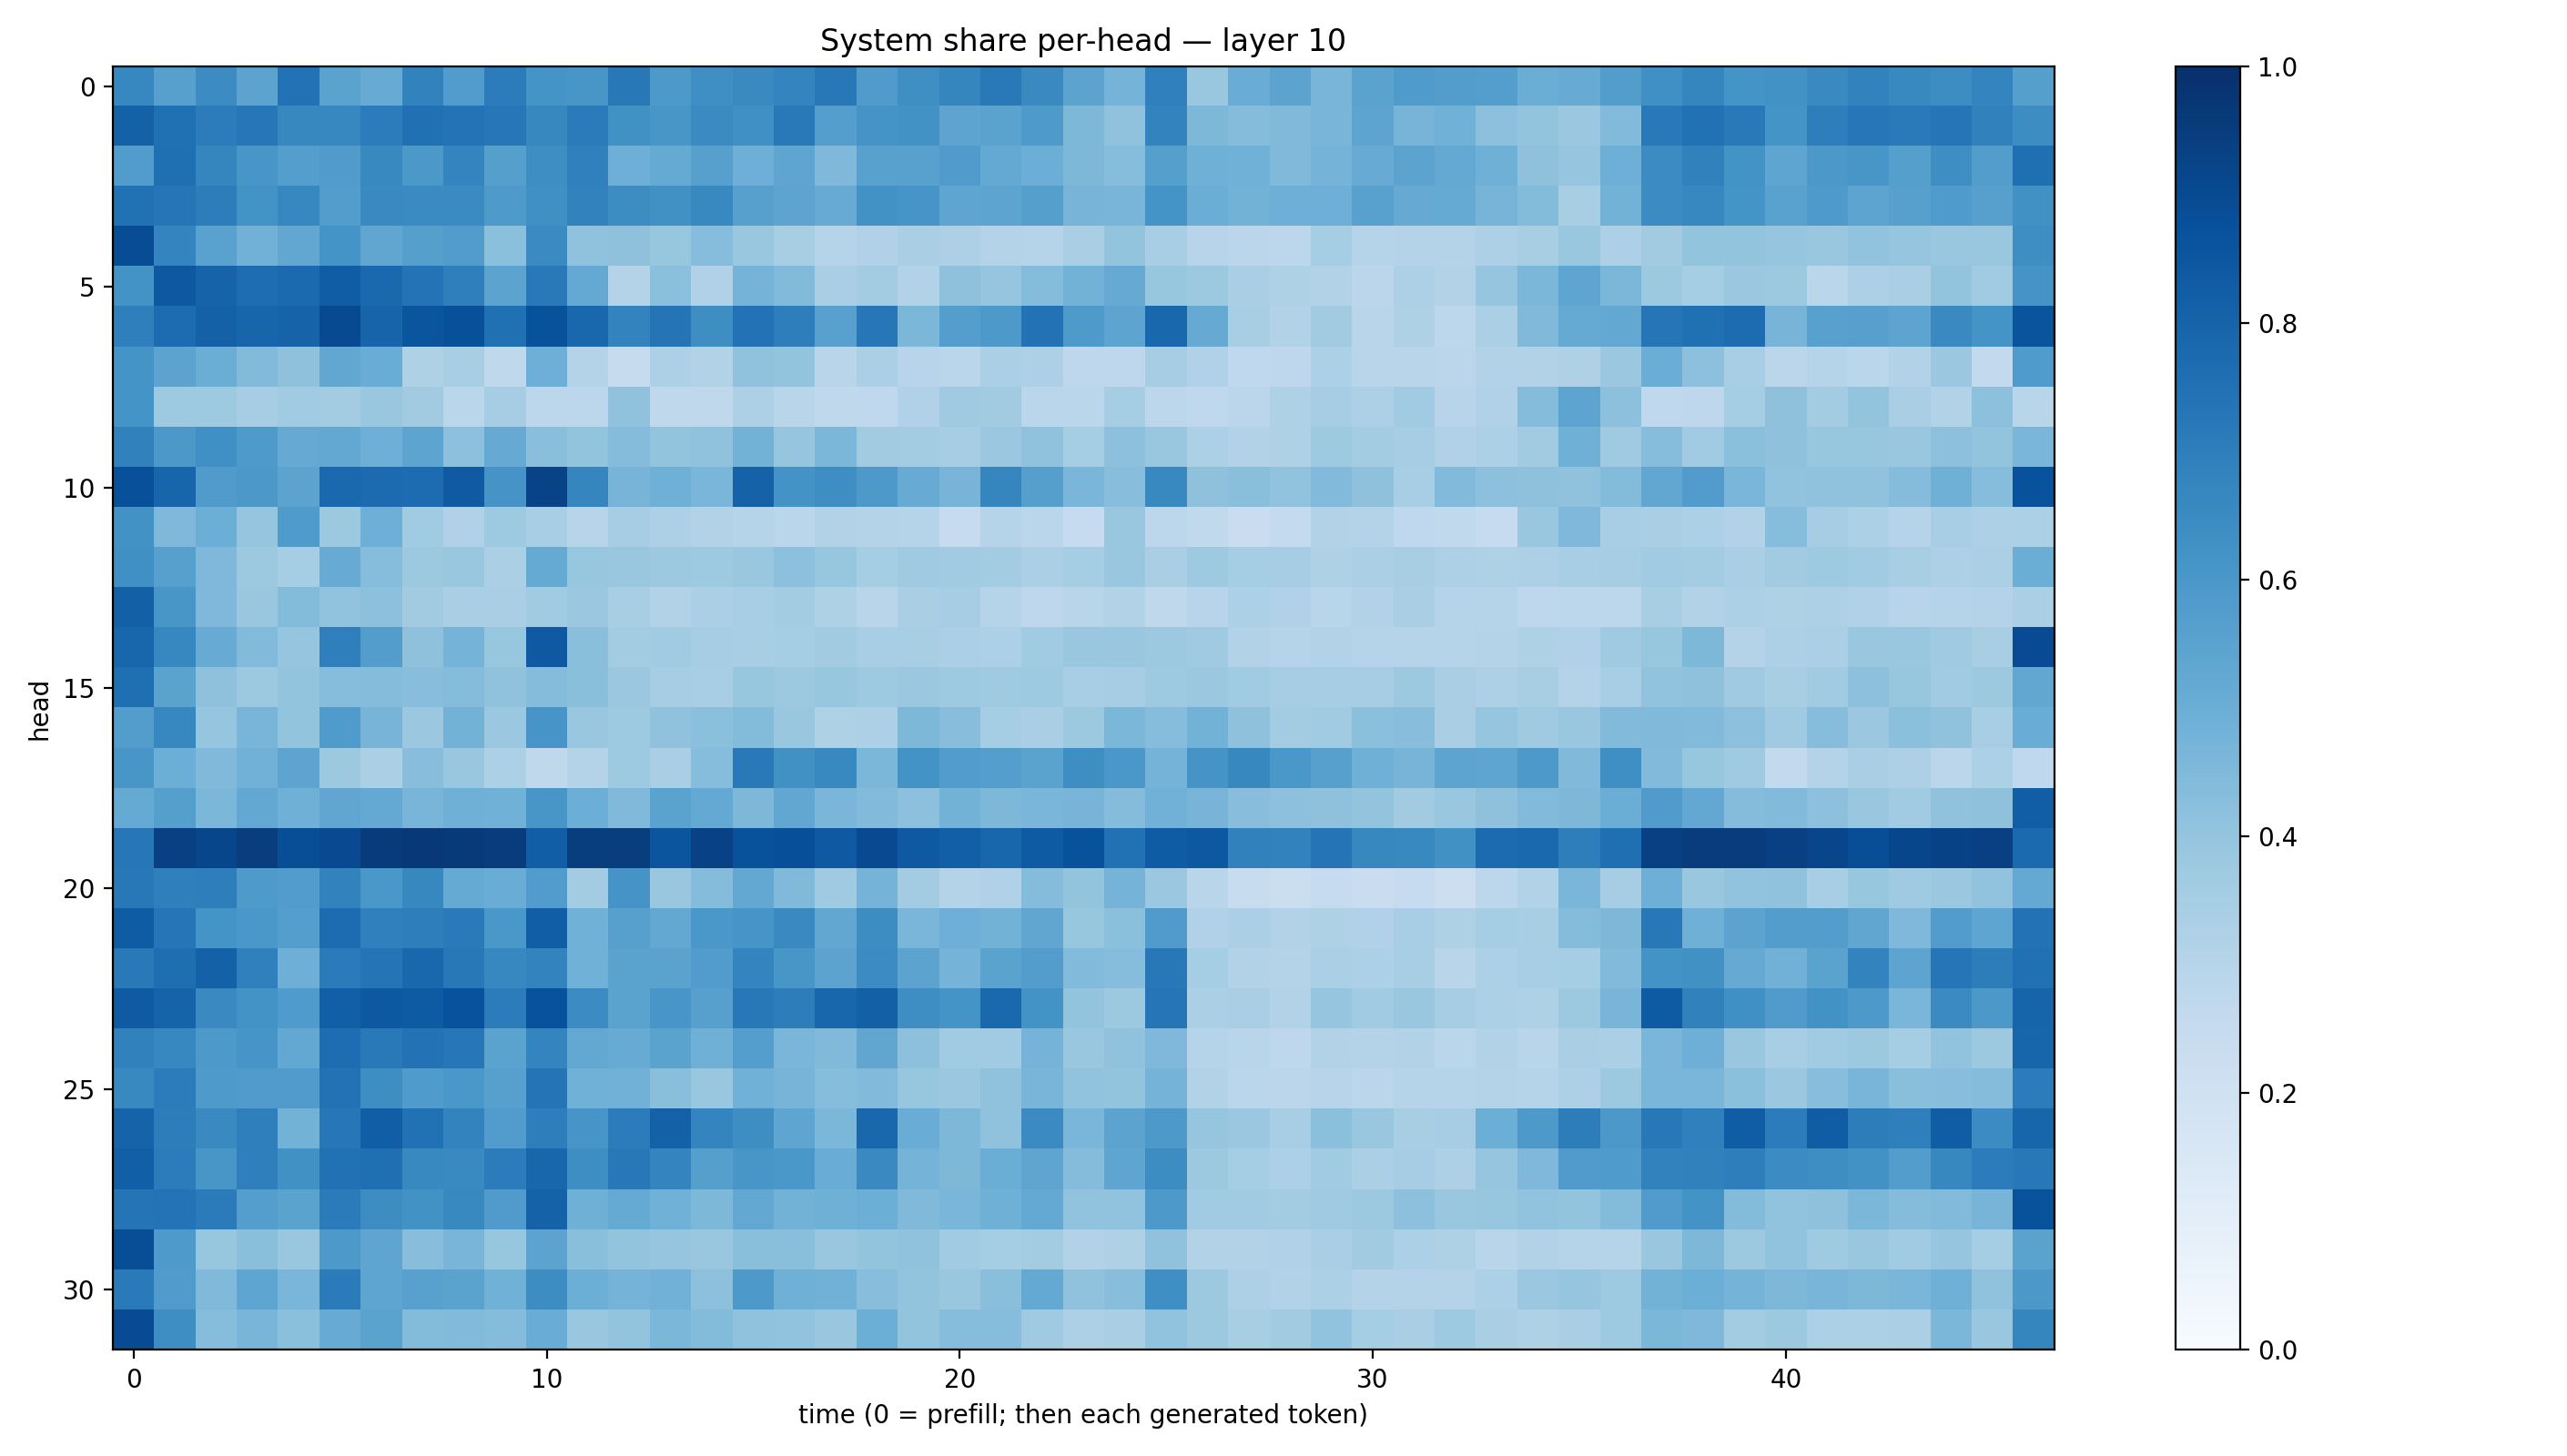

Data behind this chart, as committed beside it:
0.6663184, 0.5611665, 0.64823025, 0.5468532, 0.74598163, 0.5502207, 0.50898236, 0.6819266, 0.577522, 0.70315975, 0.61381376, 0.6018798, 0.71968555, 0.59094054, 0.63453954, 0.6555571, 0.6745487, 0.72071415, 0.57885647, 0.634738, 0.6699463, 0.7185658, 0.6533758, 0.5432617
0.812, 0.7515, 0.7051, 0.7246, 0.6638, 0.6675, 0.7067, 0.7508, 0.7405, 0.7253, 0.6612, 0.7077, 0.6251, 0.6051, 0.6516, 0.6303, 0.7171, 0.5701, 0.6099, 0.6238, 0.5411, 0.5478, 0.5869, 0.4533
0.5764, 0.7563, 0.671, 0.604, 0.57, 0.5807, 0.6587, 0.5951, 0.6742, 0.5625, 0.6369, 0.6896, 0.4956, 0.518, 0.5614, 0.4953, 0.5386, 0.4516, 0.5571, 0.558, 0.5803, 0.5199, 0.4988, 0.4545
0.749, 0.7291, 0.7025, 0.6174, 0.6649, 0.5735, 0.6561, 0.6504, 0.651, 0.586, 0.6307, 0.6814, 0.6418, 0.627, 0.6584, 0.5604, 0.5428, 0.5113, 0.624, 0.6061, 0.5376, 0.5391, 0.5657, 0.469
0.889, 0.6728, 0.5546, 0.4834, 0.5291, 0.6143, 0.5326, 0.5664, 0.5781, 0.4197, 0.6497, 0.4085, 0.4114, 0.391, 0.4305, 0.3868, 0.3428, 0.3037, 0.3198, 0.3381, 0.3271, 0.3081, 0.2979, 0.3393
0.6203, 0.8467, 0.8046, 0.7624, 0.7741, 0.8262, 0.7805, 0.7395, 0.6916, 0.5459, 0.7151, 0.5225, 0.307, 0.4196, 0.3197, 0.473, 0.4418, 0.3396, 0.3579, 0.3159, 0.4106, 0.3961, 0.4356, 0.477
0.6941, 0.7688, 0.8123, 0.7931, 0.8031, 0.8956, 0.7991, 0.8556, 0.8755, 0.7507, 0.8679, 0.7853, 0.6788, 0.7382, 0.6379, 0.7433, 0.6973, 0.5567, 0.723, 0.4609, 0.568, 0.5899, 0.7454, 0.5895
0.616, 0.5446, 0.5033, 0.4428, 0.4123, 0.5284, 0.5061, 0.321, 0.3407, 0.2698, 0.4941, 0.3062, 0.2425, 0.3245, 0.3149, 0.41, 0.3999, 0.2907, 0.3357, 0.2942, 0.2885, 0.3323, 0.3253, 0.276
0.6165, 0.3729, 0.3749, 0.3488, 0.3638, 0.3571, 0.3873, 0.3621, 0.2862, 0.3482, 0.2794, 0.2774, 0.4093, 0.2711, 0.2715, 0.3261, 0.2924, 0.27, 0.2675, 0.3198, 0.3709, 0.3596, 0.2863, 0.2858
0.6848, 0.5941, 0.6317, 0.587, 0.5148, 0.5251, 0.4938, 0.541, 0.4148, 0.513, 0.4231, 0.3988, 0.4364, 0.3998, 0.4065, 0.4775, 0.3945, 0.4598, 0.3594, 0.3588, 0.349, 0.382, 0.4077, 0.3519
0.8753, 0.7969, 0.5786, 0.597, 0.5436, 0.783, 0.7704, 0.7666, 0.8377, 0.6123, 0.9223, 0.6698, 0.4689, 0.4914, 0.4612, 0.806, 0.6184, 0.6384, 0.5914, 0.5091, 0.4703, 0.6717, 0.5649, 0.4628
0.6244, 0.4507, 0.4992, 0.3961, 0.5848, 0.3779, 0.4933, 0.3648, 0.3187, 0.3715, 0.3462, 0.2953, 0.3491, 0.3266, 0.3145, 0.2976, 0.288, 0.3101, 0.3077, 0.2973, 0.2467, 0.303, 0.2864, 0.2469
0.6318, 0.561, 0.4527, 0.3775, 0.3519, 0.5115, 0.432, 0.3783, 0.39, 0.3354, 0.5159, 0.3909, 0.3883, 0.3759, 0.3722, 0.3879, 0.4146, 0.3927, 0.353, 0.3701, 0.3656, 0.3562, 0.3341, 0.3528
0.8127, 0.6029, 0.4496, 0.3855, 0.4383, 0.4042, 0.4142, 0.3631, 0.3372, 0.338, 0.3664, 0.3819, 0.3415, 0.3133, 0.3332, 0.3462, 0.3557, 0.3208, 0.2914, 0.3371, 0.3511, 0.3012, 0.2735, 0.2894
0.7918, 0.6646, 0.5079, 0.4429, 0.3975, 0.6918, 0.5722, 0.4109, 0.4765, 0.394, 0.8413, 0.4244, 0.3585, 0.3668, 0.3485, 0.3427, 0.353, 0.3609, 0.3471, 0.3413, 0.3341, 0.3315, 0.3662, 0.384
0.757, 0.5483, 0.4103, 0.3752, 0.4014, 0.4319, 0.4345, 0.4271, 0.435, 0.4089, 0.4369, 0.4226, 0.3808, 0.3504, 0.3464, 0.3928, 0.377, 0.3936, 0.3723, 0.3801, 0.3721, 0.3681, 0.3726, 0.3452
0.5742, 0.6649, 0.395, 0.4657, 0.3989, 0.5859, 0.4719, 0.3798, 0.4799, 0.3795, 0.6074, 0.3899, 0.3716, 0.4098, 0.4214, 0.4407, 0.3902, 0.3205, 0.3249, 0.4569, 0.4269, 0.352, 0.3382, 0.3773
0.6028, 0.4986, 0.447, 0.4839, 0.54, 0.3764, 0.3325, 0.4268, 0.388, 0.3302, 0.2701, 0.3063, 0.3725, 0.3374, 0.4299, 0.7187, 0.6277, 0.657, 0.4571, 0.6201, 0.5749, 0.5699, 0.5505, 0.6389
0.5181, 0.5647, 0.4582, 0.5237, 0.4895, 0.5322, 0.5205, 0.4682, 0.4914, 0.4865, 0.6054, 0.4994, 0.447, 0.5504, 0.5202, 0.4537, 0.5282, 0.4618, 0.4444, 0.4145, 0.4795, 0.4544, 0.4637, 0.4705
0.7263, 0.9345, 0.9118, 0.9464, 0.8842, 0.9007, 0.9542, 0.9676, 0.9592, 0.9511, 0.821, 0.9472, 0.9464, 0.8586, 0.9335, 0.8676, 0.8809, 0.8429, 0.8986, 0.84, 0.8191, 0.7918, 0.8357, 0.8675
0.7206, 0.6935, 0.6989, 0.5868, 0.575, 0.6804, 0.5987, 0.6604, 0.5175, 0.5047, 0.5762, 0.3572, 0.6094, 0.3894, 0.4365, 0.5259, 0.4471, 0.3691, 0.4753, 0.3594, 0.3065, 0.3166, 0.4346, 0.4017
0.8287, 0.7336, 0.6157, 0.5996, 0.5665, 0.7674, 0.6903, 0.697, 0.7122, 0.6012, 0.8205, 0.4845, 0.5589, 0.5251, 0.5986, 0.6055, 0.6532, 0.5281, 0.6429, 0.4648, 0.4924, 0.4798, 0.5317, 0.3913
0.718, 0.7614, 0.8125, 0.6905, 0.4929, 0.7109, 0.738, 0.7853, 0.7196, 0.6656, 0.6762, 0.4882, 0.5493, 0.5473, 0.5767, 0.6749, 0.6025, 0.5446, 0.6453, 0.5443, 0.4747, 0.5493, 0.5715, 0.443
0.8385, 0.8025, 0.6538, 0.6203, 0.5832, 0.8184, 0.8462, 0.8328, 0.8728, 0.7044, 0.8724, 0.6452, 0.5479, 0.6021, 0.5593, 0.7223, 0.7005, 0.7917, 0.8145, 0.6386, 0.6169, 0.7801, 0.6205, 0.4023
0.6862, 0.6642, 0.5937, 0.6076, 0.5234, 0.7647, 0.7159, 0.7442, 0.7263, 0.5491, 0.6723, 0.5245, 0.5087, 0.549, 0.4916, 0.5684, 0.4613, 0.449, 0.5329, 0.4164, 0.3666, 0.3657, 0.4747, 0.3857
0.6577, 0.7065, 0.5877, 0.5795, 0.5806, 0.7443, 0.64, 0.5845, 0.5988, 0.5612, 0.7372, 0.4868, 0.4818, 0.4252, 0.386, 0.486, 0.4715, 0.4312, 0.4443, 0.3938, 0.3796, 0.4089, 0.4657, 0.4025
0.8029, 0.7012, 0.6543, 0.6947, 0.4786, 0.7254, 0.8211, 0.748, 0.6766, 0.5769, 0.696, 0.6055, 0.7038, 0.8105, 0.6722, 0.6397, 0.5379, 0.4596, 0.7852, 0.5077, 0.4542, 0.4074, 0.652, 0.4643
0.8181, 0.7036, 0.6052, 0.6914, 0.6277, 0.7484, 0.7559, 0.6601, 0.6533, 0.706, 0.7923, 0.6401, 0.7204, 0.673, 0.5661, 0.604, 0.5999, 0.5039, 0.6537, 0.4752, 0.4569, 0.503, 0.5367, 0.4347
0.7358, 0.7385, 0.7097, 0.5671, 0.5497, 0.7108, 0.6421, 0.6229, 0.6593, 0.5803, 0.8066, 0.4896, 0.5192, 0.4848, 0.4567, 0.526, 0.4789, 0.4892, 0.4985, 0.4472, 0.4637, 0.491, 0.5204, 0.4035
0.8854, 0.5876, 0.392, 0.4246, 0.3878, 0.5909, 0.5363, 0.4275, 0.4657, 0.3944, 0.5436, 0.4241, 0.3998, 0.3979, 0.3894, 0.4256, 0.4219, 0.387, 0.3986, 0.4085, 0.3646, 0.3538, 0.3589, 0.3157
0.7126, 0.5784, 0.4475, 0.5377, 0.4618, 0.71, 0.537, 0.5556, 0.5499, 0.4851, 0.642, 0.4994, 0.4733, 0.4822, 0.4143, 0.5902, 0.489, 0.4813, 0.4293, 0.4008, 0.3904, 0.4234, 0.5216, 0.4079
0.8945, 0.6394, 0.4302, 0.4652, 0.4197, 0.5079, 0.5503, 0.4385, 0.4424, 0.4373, 0.5065, 0.386, 0.4012, 0.4578, 0.4395, 0.4063, 0.405, 0.383, 0.4968, 0.402, 0.4303, 0.4309, 0.3684, 0.3246
